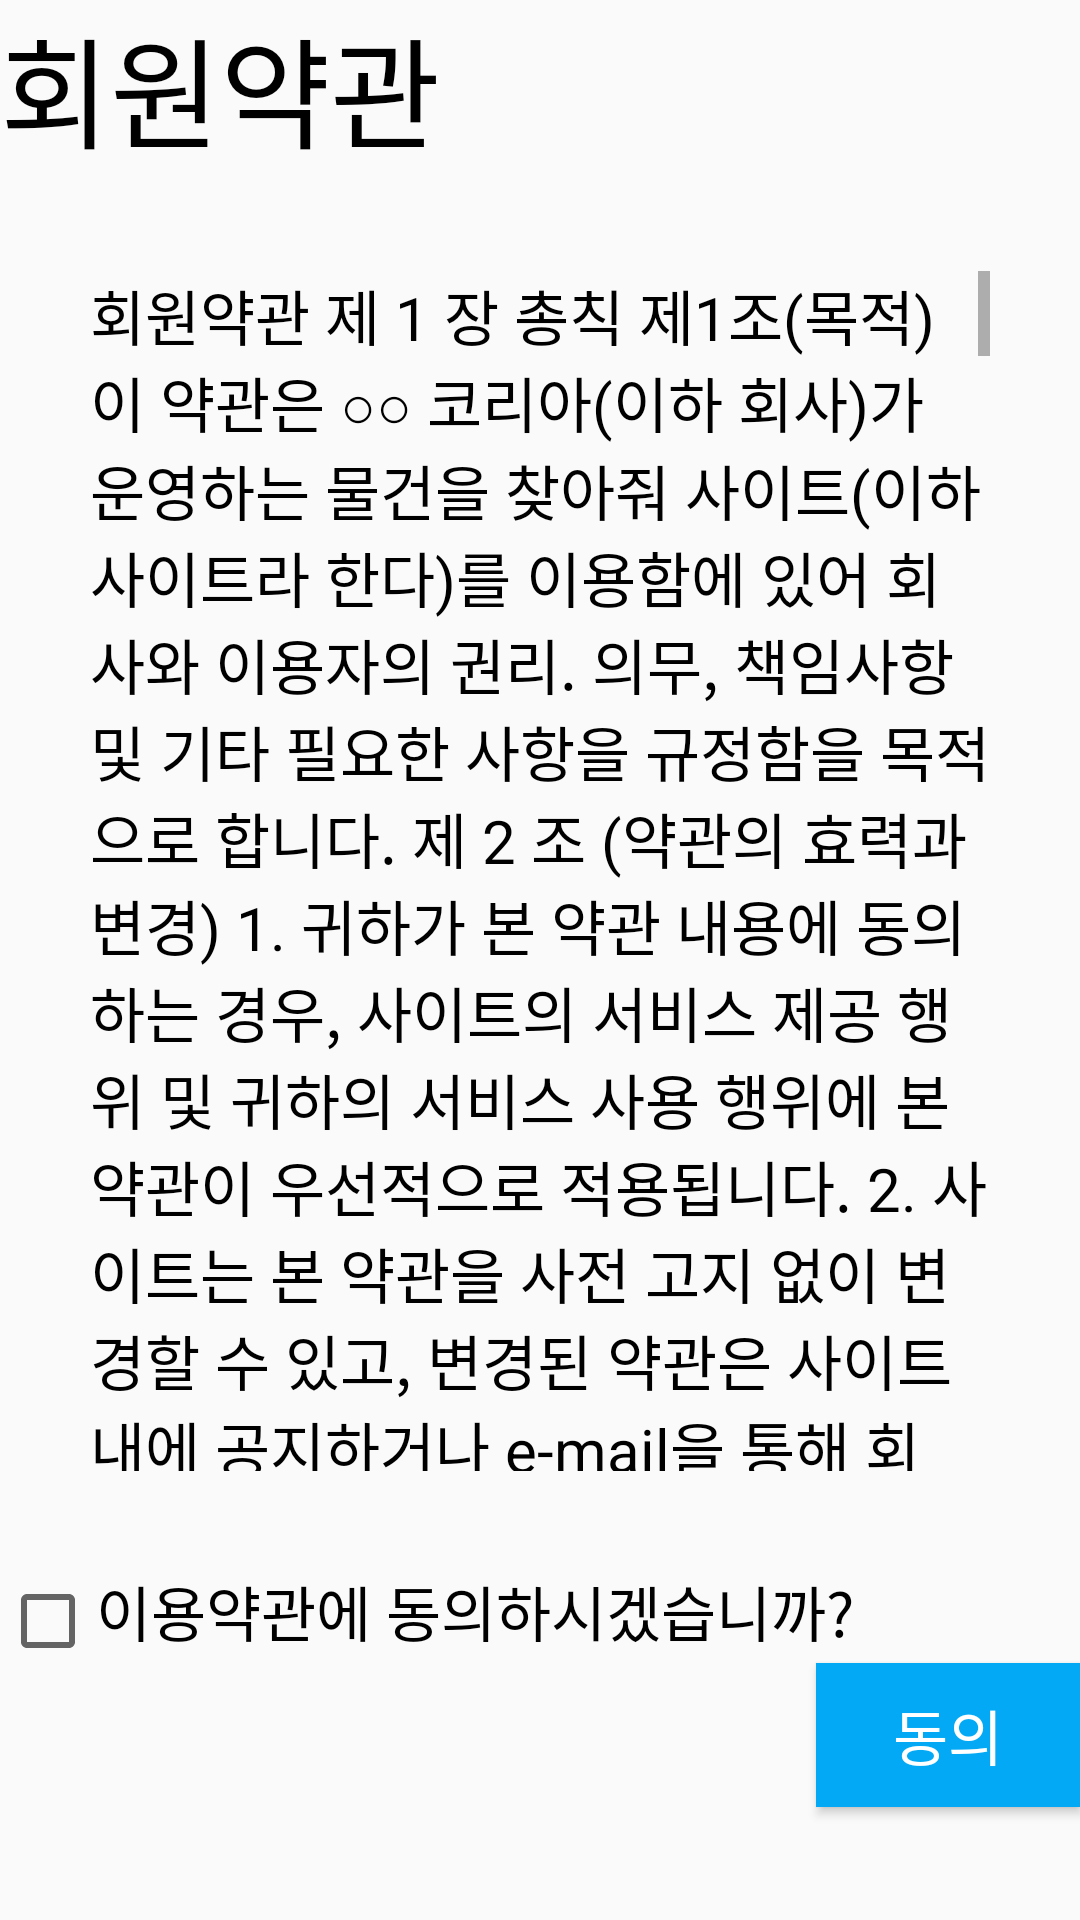

Android layout source for this screen:
<!-- AndroidManifest.xml: application theme Theme.AppCompat.Light.NoActionBar -->
<!-- res/layout/activity_join.xml -->
<?xml version="1.0" encoding="utf-8"?>
<LinearLayout xmlns:android="http://schemas.android.com/apk/res/android"
    xmlns:app="http://schemas.android.com/apk/res-auto"
    xmlns:tools="http://schemas.android.com/tools"
    android:orientation="vertical"
    android:layout_width="match_parent"
    android:layout_height="match_parent"
    tools:context=".JoinActivity">

    <TextView
        android:layout_width="wrap_content"
        android:layout_height="wrap_content"
        android:text="회원약관"
        android:textSize="40sp"
        android:textColor="#000000"/>

    <androidx.constraintlayout.widget.ConstraintLayout
        android:layout_width="match_parent"
        android:layout_height="wrap_content">

        <ScrollView
            android:layout_width="300dp"
            android:layout_height="400dp"
            android:layout_marginStart="32dp"
            android:layout_marginTop="32dp"
            android:layout_marginEnd="32dp"
            android:layout_marginBottom="32dp"
            app:layout_constraintBottom_toBottomOf="parent"
            app:layout_constraintEnd_toEndOf="parent"
            app:layout_constraintStart_toStartOf="parent"
            app:layout_constraintTop_toTopOf="parent">

            <TextView
                android:layout_width="wrap_content"
                android:layout_height="wrap_content"
                android:text="@string/terms"
                android:textSize="20sp"
                android:textColor="#000000"/>

        </ScrollView>

    </androidx.constraintlayout.widget.ConstraintLayout>

    <LinearLayout
        android:layout_width="match_parent"
        android:layout_height="wrap_content">

        <CheckBox
            android:id="@+id/termsCheck"
            android:layout_width="wrap_content"
            android:layout_height="wrap_content"/>

        <TextView
            android:layout_width="wrap_content"
            android:layout_height="wrap_content"
            android:text="이용약관에 동의하시겠습니까?"
            android:textSize="20sp"
            android:textColor="#000000"/>
    </LinearLayout>

    <Button
        android:layout_width="wrap_content"
        android:layout_height="wrap_content"
        android:layout_gravity="right"
        android:background="#03A9F4"
        android:text="동의"
        android:textSize="20sp"
        android:textColor="#FFFFFF"
        android:onClick="onClick"/>

</LinearLayout>
<!-- resources referenced by this layout -->
<resources>

</resources>
